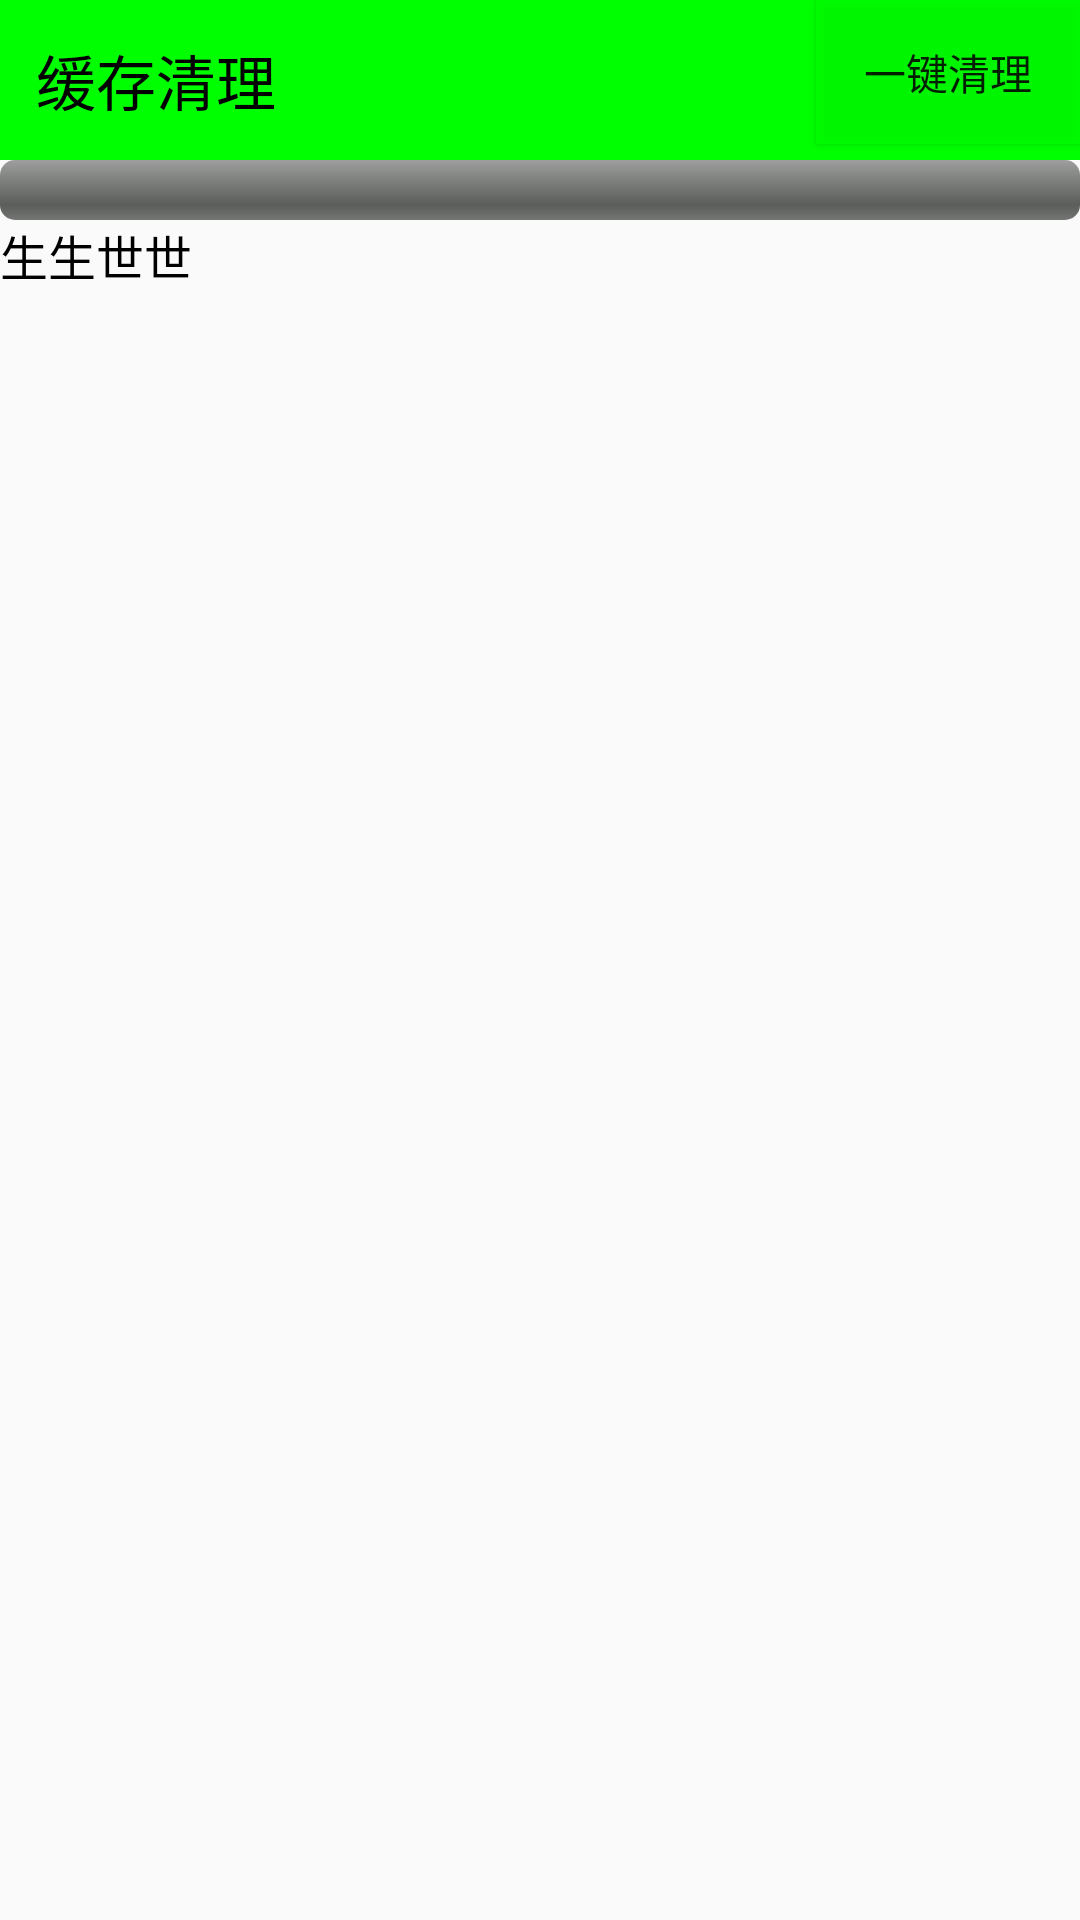

The Android layout XML behind this screen, and the referenced resources:
<!-- AndroidManifest.xml: application theme AppTheme -->
<!-- res/layout/activity_cacheclear.xml -->
<?xml version="1.0" encoding="utf-8"?>
<LinearLayout xmlns:android="http://schemas.android.com/apk/res/android"
    android:orientation="vertical" android:layout_width="match_parent"
    android:layout_height="match_parent">

    <RelativeLayout
        android:layout_width="match_parent"
        android:layout_height="wrap_content">

        <TextView
            android:text="缓存清理"
            style="@style/titleStyle"
            android:gravity="left"/>

        <Button
            android:id="@+id/btn_cacheClear"
            android:text="一键清理"
            android:background="#c0f0"
            android:layout_alignParentRight="true"
            android:layout_width="wrap_content"
            android:layout_height="wrap_content" />

    </RelativeLayout>

    <ProgressBar
        android:id="@+id/pb_cacheClear"
        style="@android:style/Widget.ProgressBar.Horizontal"
        android:layout_width="match_parent"
        android:layout_height="wrap_content" />
    <TextView
        android:id="@+id/tv_cacheClear"
        android:text="生生世世"
        android:textColor="#000"
        android:textSize="16sp"
        android:layout_width="wrap_content"
        android:layout_height="wrap_content" />

    <ScrollView
        android:layout_width="match_parent"
        android:layout_height="wrap_content">

        <LinearLayout
            android:id="@+id/ll_cacheClear"
            android:layout_width="match_parent"
            android:layout_height="wrap_content"
            android:orientation="vertical"></LinearLayout>

    </ScrollView>

</LinearLayout>
<!-- resources referenced by this layout -->
<resources>
  <style name="titleStyle">
          <item name="android:textSize">20sp</item>
          <item name="android:textColor">#000</item>
          <item name="android:gravity">center</item>
          <item name="android:padding">12dp</item>
          <item name="android:background">#0f0</item>
          <item name="android:layout_width">match_parent</item>
          <item name="android:layout_height">wrap_content</item>
      </style>
  <style name="AppTheme" parent="Theme.AppCompat.Light.DarkActionBar">
          
          <item name="colorPrimary">@color/colorPrimary</item>
          <item name="colorPrimaryDark">@color/colorPrimaryDark</item>
          <item name="colorAccent">@color/colorAccent</item>
          <item name="windowNoTitle">true</item>
      </style>
  <!-- not gathered from this repository: default colours our renderer supplied (Android Studio template values) -->
  <color name="colorPrimary">#FF6200EE</color>
  <color name="colorPrimaryDark">#FF3700B3</color>
  <color name="colorAccent">#FF03DAC5</color>
</resources>
